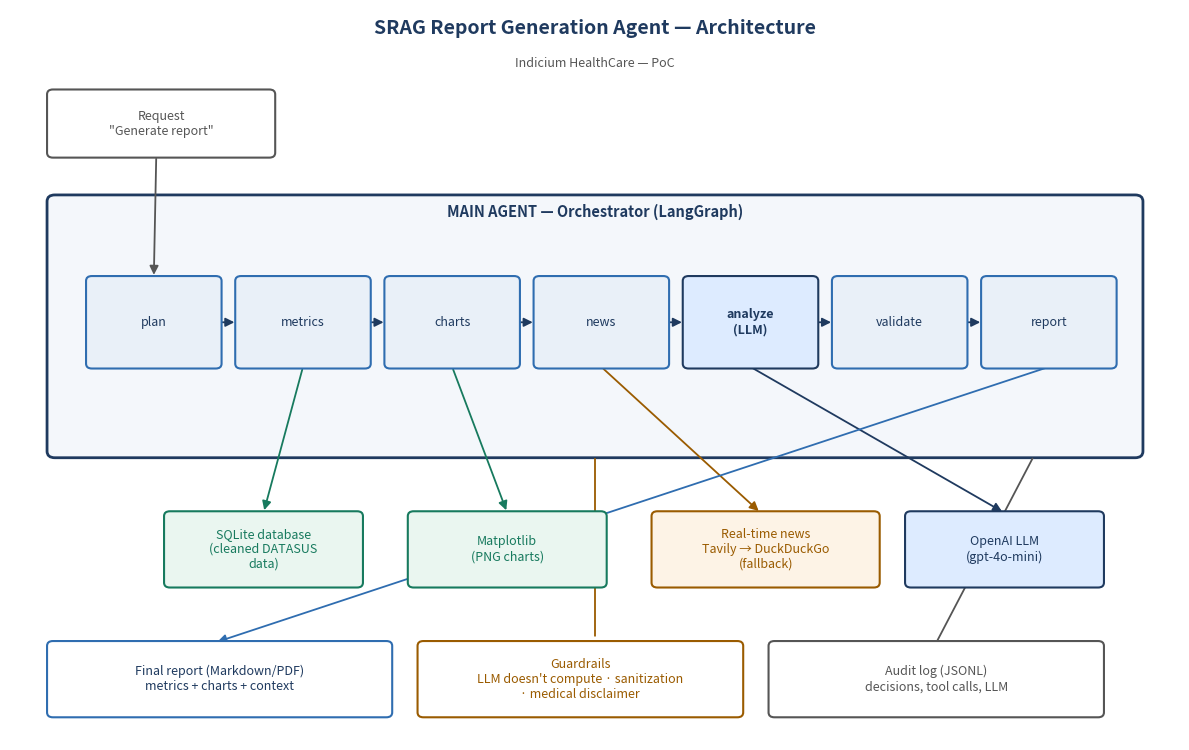

The matplotlib source for this figure:
"""Gera o diagrama conceitual da arquitetura da solucao (PDF + PNG).

    python docs/architecture_diagram.py

Mostra o Agente Principal (Orquestrador LangGraph), as Tools, o LLM, o banco
de dados e as fontes de noticias, conforme exigido na entrega.
"""
from pathlib import Path

import matplotlib
matplotlib.use("Agg")
import matplotlib.pyplot as plt
from matplotlib.patches import FancyArrowPatch, FancyBboxPatch

NAVY = "#1F3A5F"
BLUE = "#2F6DB0"
LIGHT = "#E9F0F8"
GREEN = "#177A5E"
AMBER = "#9A5B00"
GREY = "#555555"

OUT = Path("docs")


def box(ax, x, y, w, h, text, fc=LIGHT, ec=BLUE, tc=NAVY, fs=9, bold=False):
    ax.add_patch(FancyBboxPatch(
        (x, y), w, h, boxstyle="round,pad=0.02,rounding_size=0.06",
        linewidth=1.5, edgecolor=ec, facecolor=fc, zorder=2))
    ax.text(x + w / 2, y + h / 2, text, ha="center", va="center",
            fontsize=fs, color=tc, weight="bold" if bold else "normal", zorder=3)


def arrow(ax, xy1, xy2, color=GREY, style="-|>"):
    ax.add_patch(FancyArrowPatch(
        xy1, xy2, arrowstyle=style, mutation_scale=13,
        color=color, linewidth=1.3, zorder=1,
        connectionstyle="arc3,rad=0"))


def build():
    fig, ax = plt.subplots(figsize=(12, 7.6))
    ax.set_xlim(0, 12)
    ax.set_ylim(0, 9)
    ax.axis("off")

    ax.text(6, 8.7, "SRAG Report Generation Agent — Architecture",
            ha="center", fontsize=14, weight="bold", color=NAVY)
    ax.text(6, 8.3, "Indicium HealthCare — PoC", ha="center", fontsize=9, color=GREY)

    # Entry point
    box(ax, 0.4, 7.2, 2.3, 0.8, 'Request\n"Generate report"', fc="#fff", ec=GREY, tc=GREY)

    # Orchestrator (container)
    ax.add_patch(FancyBboxPatch(
        (0.4, 3.5), 11.2, 3.2, boxstyle="round,pad=0.02,rounding_size=0.08",
        linewidth=2, edgecolor=NAVY, facecolor="#F4F7FB", zorder=0))
    ax.text(6, 6.45, "MAIN AGENT — Orchestrator (LangGraph)",
            ha="center", fontsize=10.5, weight="bold", color=NAVY)

    nodes = ["plan", "metrics", "charts", "news", "analyze\n(LLM)", "validate", "report"]
    nx = 0.8
    nw, gap = 1.35, 0.18
    centers = []
    for i, n in enumerate(nodes):
        fc = "#DDEBFF" if n.startswith("analyze") else LIGHT
        ec = BLUE if not n.startswith("analyze") else NAVY
        box(ax, nx, 4.6, nw, 1.1, n, fc=fc, ec=ec, fs=9, bold=n.startswith("analyze"))
        centers.append((nx + nw / 2, 4.6))
        if i > 0:
            arrow(ax, (prev, 5.15), (nx, 5.15), color=NAVY)
        prev = nx + nw
        nx += nw + gap

    arrow(ax, (1.5, 7.2), (1.475, 5.7), color=GREY)  # entrada -> plan

    # External resources (bottom)
    box(ax, 1.6, 1.9, 2.0, 0.9, "SQLite database\n(cleaned DATASUS\ndata)", fc="#EAF6F0", ec=GREEN, tc=GREEN)
    box(ax, 4.1, 1.9, 2.0, 0.9, "Matplotlib\n(PNG charts)", fc="#EAF6F0", ec=GREEN, tc=GREEN)
    box(ax, 6.6, 1.9, 2.3, 0.9, "Real-time news\nTavily → DuckDuckGo\n(fallback)", fc="#FDF3E6", ec=AMBER, tc=AMBER)
    box(ax, 9.2, 1.9, 2.0, 0.9, "OpenAI LLM\n(gpt-4o-mini)", fc="#DDEBFF", ec=NAVY, tc=NAVY)

    # ligacoes nodes -> recursos
    arrow(ax, (centers[1][0], 4.6), (2.6, 2.8), color=GREEN)   # metrics -> sqlite
    arrow(ax, (centers[2][0], 4.6), (5.1, 2.8), color=GREEN)   # charts -> matplotlib
    arrow(ax, (centers[3][0], 4.6), (7.7, 2.8), color=AMBER)   # news -> tavily
    arrow(ax, (centers[4][0], 4.6), (10.2, 2.8), color=NAVY)   # analyze -> llm

    # Outputs (bottom)
    box(ax, 0.4, 0.3, 3.5, 0.9, "Final report (Markdown/PDF)\nmetrics + charts + context", fc="#fff", ec=BLUE)
    box(ax, 4.2, 0.3, 3.3, 0.9, "Guardrails\nLLM doesn't compute · sanitization\n· medical disclaimer", fc="#fff", ec=AMBER, tc=AMBER)
    box(ax, 7.8, 0.3, 3.4, 0.9, "Audit log (JSONL)\ndecisions, tool calls, LLM", fc="#fff", ec=GREY, tc=GREY)

    arrow(ax, (centers[6][0], 4.6), (2.1, 1.2), color=BLUE)    # report -> relatorio
    arrow(ax, (6.0, 3.5), (6.0, 1.25), color=AMBER, style="-")  # guardrails aplicados no fluxo
    arrow(ax, (10.5, 3.5), (9.5, 1.2), color=GREY, style="-")   # auditoria registra fluxo

    OUT.mkdir(exist_ok=True)
    fig.tight_layout()
    fig.savefig(OUT / "arquitetura.pdf", bbox_inches="tight")
    fig.savefig(OUT / "arquitetura.png", dpi=140, bbox_inches="tight")
    plt.close(fig)
    print("Gerado: docs/arquitetura.pdf e docs/arquitetura.png")


if __name__ == "__main__":
    build()
